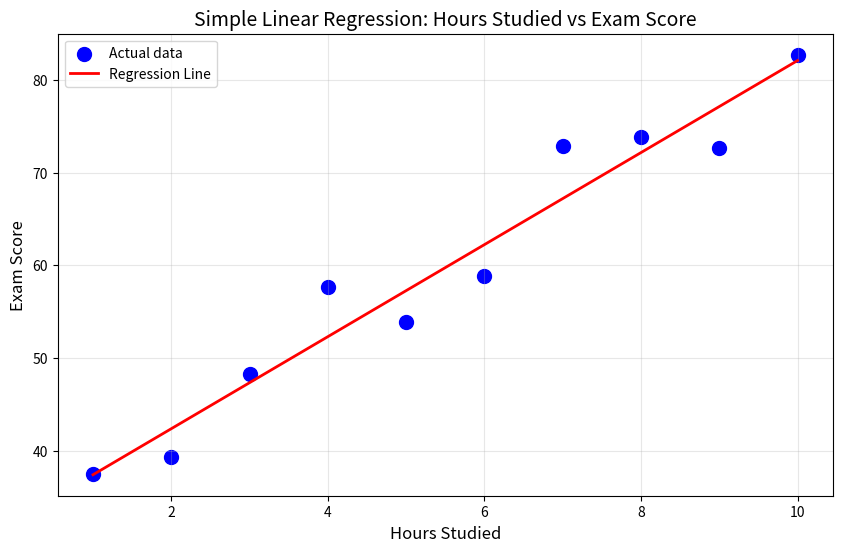

This figure's Python source:
# Building a simple linear regression from scratch

import numpy as np
import matplotlib.pyplot as plt

class SimpleLinearRegression:
    def __init__(self):
        self.slope = None
        self.intercept = None

    def fit(self, X, y):
        X = np.array(X)
        y = np.array(y)

        mean_x = np.mean(X)
        mean_y = np.mean(y)

        numerator = np.sum((X-mean_x) * (y-mean_y))
        denominator = np.sum((X-mean_x) ** 2)
        self.slope = numerator / denominator

        self.intercept = mean_y - self.slope * mean_x

        print(f"Model trained successfully!")
        print(f"Slope (m): {self.slope:.4f}")
        print(f"Intercept (b): {self.intercept:.4f}")
        print(f"Equation: y = {self.slope:.4f}x + {self.intercept:.4f}")

    def predict(self, X):
        if self.slope is None or self.intercept is None:
            raise ValueError("Model must be fitted before predictions!")
        
        X = np.array(X)
        return self.slope * X + self.intercept
    
    def score(self, X, y):
        y = np.array(y)
        y_pred = self.predict(X)

        SS_residual = np.sum((y-y_pred) ** 2)
        SS_total = np.sum((y-np.mean(y)) ** 2)
        r_squared = 1 - (SS_residual / SS_total)

        return r_squared
    
    def mean_squared_error(self, X, y):
        y = np.array(y)
        y_pred = self.predict(X)
        mse = np.mean((y - y_pred) ** 2)

        return mse
    
if __name__ == "__main__":
    np.random.seed(42)
    hours_studied = np.array([1,2,3,4,5,6,7,8,9,10])
    exam_scores = 30 + hours_studied * 5 + np.random.randn(10) * 5

    model = SimpleLinearRegression()
    model.fit(hours_studied, exam_scores)

    predictions = model.predict(hours_studied)

    r2 = model.score(hours_studied, exam_scores)
    mse = model.mean_squared_error(hours_studied, exam_scores)

    print(f"\nModel Performance:")
    print(f"R-squared: {r2:.4f}")
    print(f"Mean Squared Error: {mse:.4f}")

    plt.figure(figsize=(10, 6))
    plt.scatter(hours_studied, exam_scores, c='blue', label="Actual data", s=100)
    plt.plot(hours_studied, predictions, c='red', linewidth=2, label="Regression Line")
    plt.xlabel('Hours Studied', fontsize=12)
    plt.ylabel('Exam Score', fontsize=12)
    plt.title('Simple Linear Regression: Hours Studied vs Exam Score', fontsize=14)
    plt.legend()
    plt.grid(True, alpha=0.3)
    plt.show()

    new_hours = np.array([5.5, 8.5])
    new_predictions = model.predict(new_hours)
    print("\nPredictions for new data:")
    for hours, score in zip(new_hours, new_predictions):
        print(f"  {hours} hours → predicted score: {score:.2f}")
